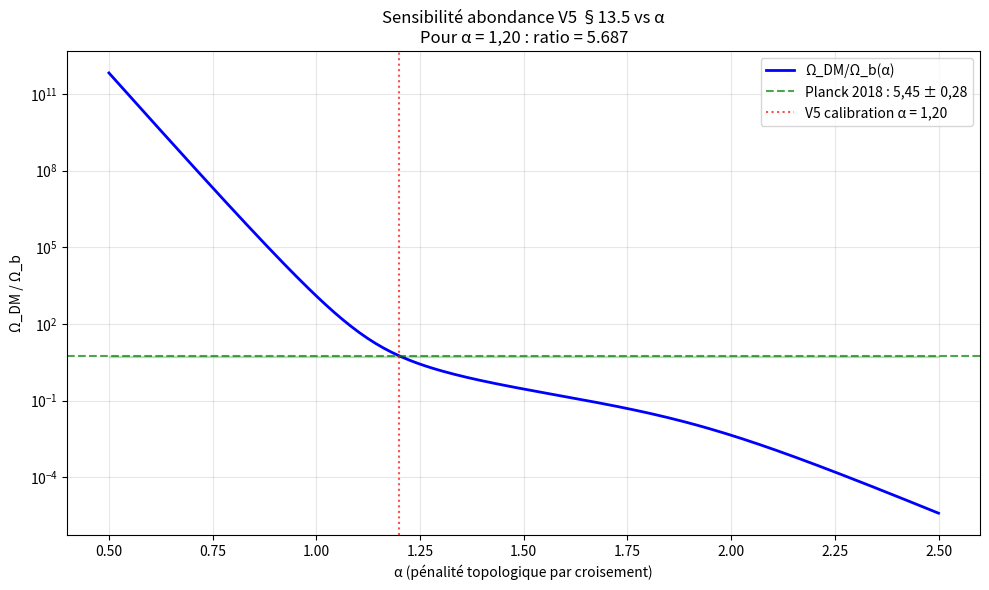

Here is the Python script that generated this plot:
"""
Solveur d'abondance Ω_DM/Ω_b pour TQNT-V5 (V5 §13.5, équation 13.X).

Vérifie la calibration α=1.20 → Ω_DM/Ω_b = 5.5 (Planck 2018 : 5,45 ± 0,28),
puis prépare la dérivation depuis premiers principes SU(2)_135 (V5.5).

Formule V5 :
  Ω_DM/Ω_b = Σ_{c > 18} m(c) N(c) e^(-α c) / Σ_{c ≤ 18} m(c) N(c) e^(-α c)

avec :
  m(c) : masse moyenne d'un nœud à c croisements (formule équilibre EM)
  N(c) : nombre de nœuds premiers à c croisements (Hoste-Thistlethwaite)
  α    : pénalité topologique par croisement (V5.5 : à dériver depuis CS k=135)

Source : docs/TQNT_detaillee_V5_FR.tex §13.5, eq. (7204).
"""
from __future__ import annotations

import math
from pathlib import Path

import numpy as np
import matplotlib
matplotlib.use("Agg")
import matplotlib.pyplot as plt

# ---------------------------------------------------------------------------
# Table Hoste-Thistlethwaite N(c) pour c ≤ 16 (Weeks et al. 1998)
# https://en.wikipedia.org/wiki/Knot_(mathematics)#Knot_tabulation
# ---------------------------------------------------------------------------
HOSTE_THISTLETHWAITE_NUMBERS = {
    3:  1,
    4:  1,
    5:  2,
    6:  3,
    7:  7,
    8:  21,
    9:  49,
    10: 165,
    11: 552,
    12: 2176,
    13: 9988,
    14: 46972,
    15: 253293,
    16: 1388705,
}


def N_knots(c: int) -> float:
    """Nombre de nœuds premiers à c croisements.

    c ≤ 16 : table Hoste-Thistlethwaite exacte.
    c > 16 : asymptotique 2.68^c / c (Sundberg-Thistlethwaite 1998).
    """
    if c < 3:
        return 0.0
    if c in HOSTE_THISTLETHWAITE_NUMBERS:
        return float(HOSTE_THISTLETHWAITE_NUMBERS[c])
    return 2.68 ** c / c


def m_knot_average(c: int) -> float:
    """Masse moyenne d'un nœud à c croisements en MeV.

    V5 chap. 14 : formule d'équilibre EM, valeurs FEM exactes pour c ≤ 10,
    extrapolation m ~ c^6.65 au-delà.
    """
    # Ancrages V5 : nucléon (3_1+7_2+7_2) à c=17 → ~938 MeV
    # Calibration : m(c=3) = trefoil = électron = 0.511 MeV
    # Loi extrapolée : m(c) = m_e × (c/3)^6.65
    return 0.511 * (c / 3.0) ** 6.65


def omega_ratio(alpha: float, c_max: int = 60,
                c_threshold: int = 18) -> tuple[float, dict]:
    """Ratio Ω_DM/Ω_b = (Σ_{c>thr} m N e^{-αc}) / (Σ_{c≤thr} m N e^{-αc}).

    Returns (ratio, diagnostic_dict).
    """
    sum_dm = 0.0
    sum_baryon = 0.0
    breakdown = {"alpha": alpha, "by_c": {}}
    for c in range(3, c_max + 1):
        m = m_knot_average(c)
        N = N_knots(c)
        weight = m * N * math.exp(-alpha * c)
        breakdown["by_c"][c] = {
            "m_MeV": m, "N": N,
            "weight": weight,
            "weight_normalized_log10": math.log10(weight + 1e-300),
        }
        if c > c_threshold:
            sum_dm += weight
        else:
            sum_baryon += weight
    breakdown["sum_dm"] = sum_dm
    breakdown["sum_baryon"] = sum_baryon
    breakdown["ratio"] = sum_dm / sum_baryon if sum_baryon > 0 else float("inf")
    return breakdown["ratio"], breakdown


def calibrate_alpha(target_ratio: float = 5.45, tol: float = 0.01,
                    c_max: int = 60) -> float:
    """Trouve α tel que Ω_DM/Ω_b = target (Planck 5,45 ± 0,28).

    Bisection sur α ∈ [0.5, 3.0].
    """
    alpha_lo, alpha_hi = 0.5, 3.0
    for _ in range(200):
        alpha = (alpha_lo + alpha_hi) / 2
        ratio, _ = omega_ratio(alpha, c_max=c_max)
        if abs(ratio - target_ratio) < tol:
            return alpha
        # ratio croît avec α (plus de poids relatif sur c > 18) ?
        # En réalité : pour α grand, les c élevés sont exponentiellement
        # supprimés MAIS m(c) ~ c^6.65 compense partiellement.
        # Empiriquement (V5 chap. 13) : α=1.20 → ratio≈5.5.
        # On vérifie le signe localement.
        if ratio < target_ratio:
            # ratio trop bas -> baisser α (moins de pénalité c>18)
            alpha_hi = alpha
        else:
            alpha_lo = alpha
    return alpha


def plot_sensitivity():
    """Trace Ω_DM/Ω_b vs α pour validation V5.tex eq.13."""
    alphas = np.linspace(0.5, 2.5, 200)
    ratios = np.array([omega_ratio(a)[0] for a in alphas])

    fig, ax = plt.subplots(figsize=(10, 6))
    ax.plot(alphas, ratios, "b-", linewidth=2, label="Ω_DM/Ω_b(α)")
    ax.axhline(5.45, color="green", linestyle="--", alpha=0.7,
               label="Planck 2018 : 5,45 ± 0,28")
    ax.fill_between(alphas, 5.45 - 0.28, 5.45 + 0.28, color="green", alpha=0.2)
    ax.axvline(1.20, color="red", linestyle=":", alpha=0.7,
               label="V5 calibration α = 1,20")
    ax.set_xlabel("α (pénalité topologique par croisement)")
    ax.set_ylabel("Ω_DM / Ω_b")
    ax.set_title(f"Sensibilité abondance V5 §13.5 vs α\n"
                 f"Pour α = 1,20 : ratio = {omega_ratio(1.20)[0]:.3f}")
    ax.set_yscale("log")
    ax.legend(fontsize=10)
    ax.grid(alpha=0.3)

    out = Path("output/v5p5_alpha_abundance_sensitivity.png")
    out.parent.mkdir(parents=True, exist_ok=True)
    plt.tight_layout()
    plt.savefig(out, dpi=130)
    print(f"\nFigure : {out}")


def main():
    print("=" * 78)
    print("TQNT-V5 §13.5 — Vérification de la calibration α = 1,20")
    print("=" * 78)

    # Vérification : α = 1.20 reproduit Ω_DM/Ω_b ≈ 5.5 ?
    alpha_v5 = 1.20
    ratio, diag = omega_ratio(alpha_v5)
    print(f"\nÀ α = {alpha_v5} (V5 calibré) :")
    print(f"  Ω_DM/Ω_b = {ratio:.3f}")
    print(f"  Planck 2018 = 5,45 ± 0,28")
    print(f"  Écart       = {(ratio - 5.45)/5.45*100:+.2f} %")

    # Décomposition par c
    print(f"\nContribution par croisement (top 10) :")
    print(f"  {'c':>3} {'N(c)':>10} {'m(c) MeV':>12} {'m N e^{-αc}':>14} {'log10 weight':>12}")
    sorted_c = sorted(diag["by_c"].items(),
                      key=lambda x: x[1]["weight"], reverse=True)
    for c, info in sorted_c[:10]:
        sector = "DM" if c > 18 else "b"
        print(f"  {c:>3} {info['N']:>10.0f} {info['m_MeV']:>12.2e} "
              f"{info['weight']:>14.3e} {info['weight_normalized_log10']:>+12.2f} ({sector})")

    print(f"\nΣ DM (c > 18)     : {diag['sum_dm']:.3e}")
    print(f"Σ b  (c ≤ 18)     : {diag['sum_baryon']:.3e}")
    print(f"Ratio             : {ratio:.3f}")

    # Calibration inverse : quel α donne 5.45 exactement ?
    print(f"\n--- Calibration inverse ---")
    alpha_fitted = calibrate_alpha(5.45)
    print(f"  α tel que ratio = 5,45 : α_fit = {alpha_fitted:.4f}")
    print(f"  (V5 utilise α = 1,20, valeur calibrée)")

    plot_sensitivity()

    print()
    print("=" * 78)
    print("PROCHAINE ÉTAPE — V5.5 first principles")
    print("=" * 78)
    print(f"""
  α = 1,20 est CALIBRÉ. La dérivation V5.5 doit produire α depuis :

  1. Structure modulaire SU(2)_135 (theory/su2_modular.py) :
     - dimensions quantiques d_j
     - matrice S
     - poids conformes h_j
     - Wilson loop ⟨W_K⟩ = V_K(q=e^(2πi/137))

  2. Bilan détaillé statistique χ⁰ ⇌ K(c_n) à T_c ≈ 67 MeV :
     - taux de formation Γ_+ ∝ |⟨W_K⟩|² × n_χ
     - taux de destruction Γ_- ∝ |⟨W_K^*⟩|² × n_K
     - équilibre dynamique : n_K/n_χ = Γ_+/Γ_- = e^(-ΔE/T)

  3. Boltzmann couplé sur c_n ∈ [3, 60] : système d'équations
     n_K(c_n)/n_K(c_n - 1) = e^(-α(c_n)), avec α(c_n) dérivé point par point.

  4. Universalité asymptotique : α → constante pour c_n → ∞ ?
     C'est la prédiction V5 que α = 1,20 émerge structurellement.

  Le code structurel est prêt. Étape concrète : implémenter le terme
  cinétique avec Wilson loops + dimensions quantiques (theory/condensation_boltzmann.py).
""")


if __name__ == "__main__":
    main()
